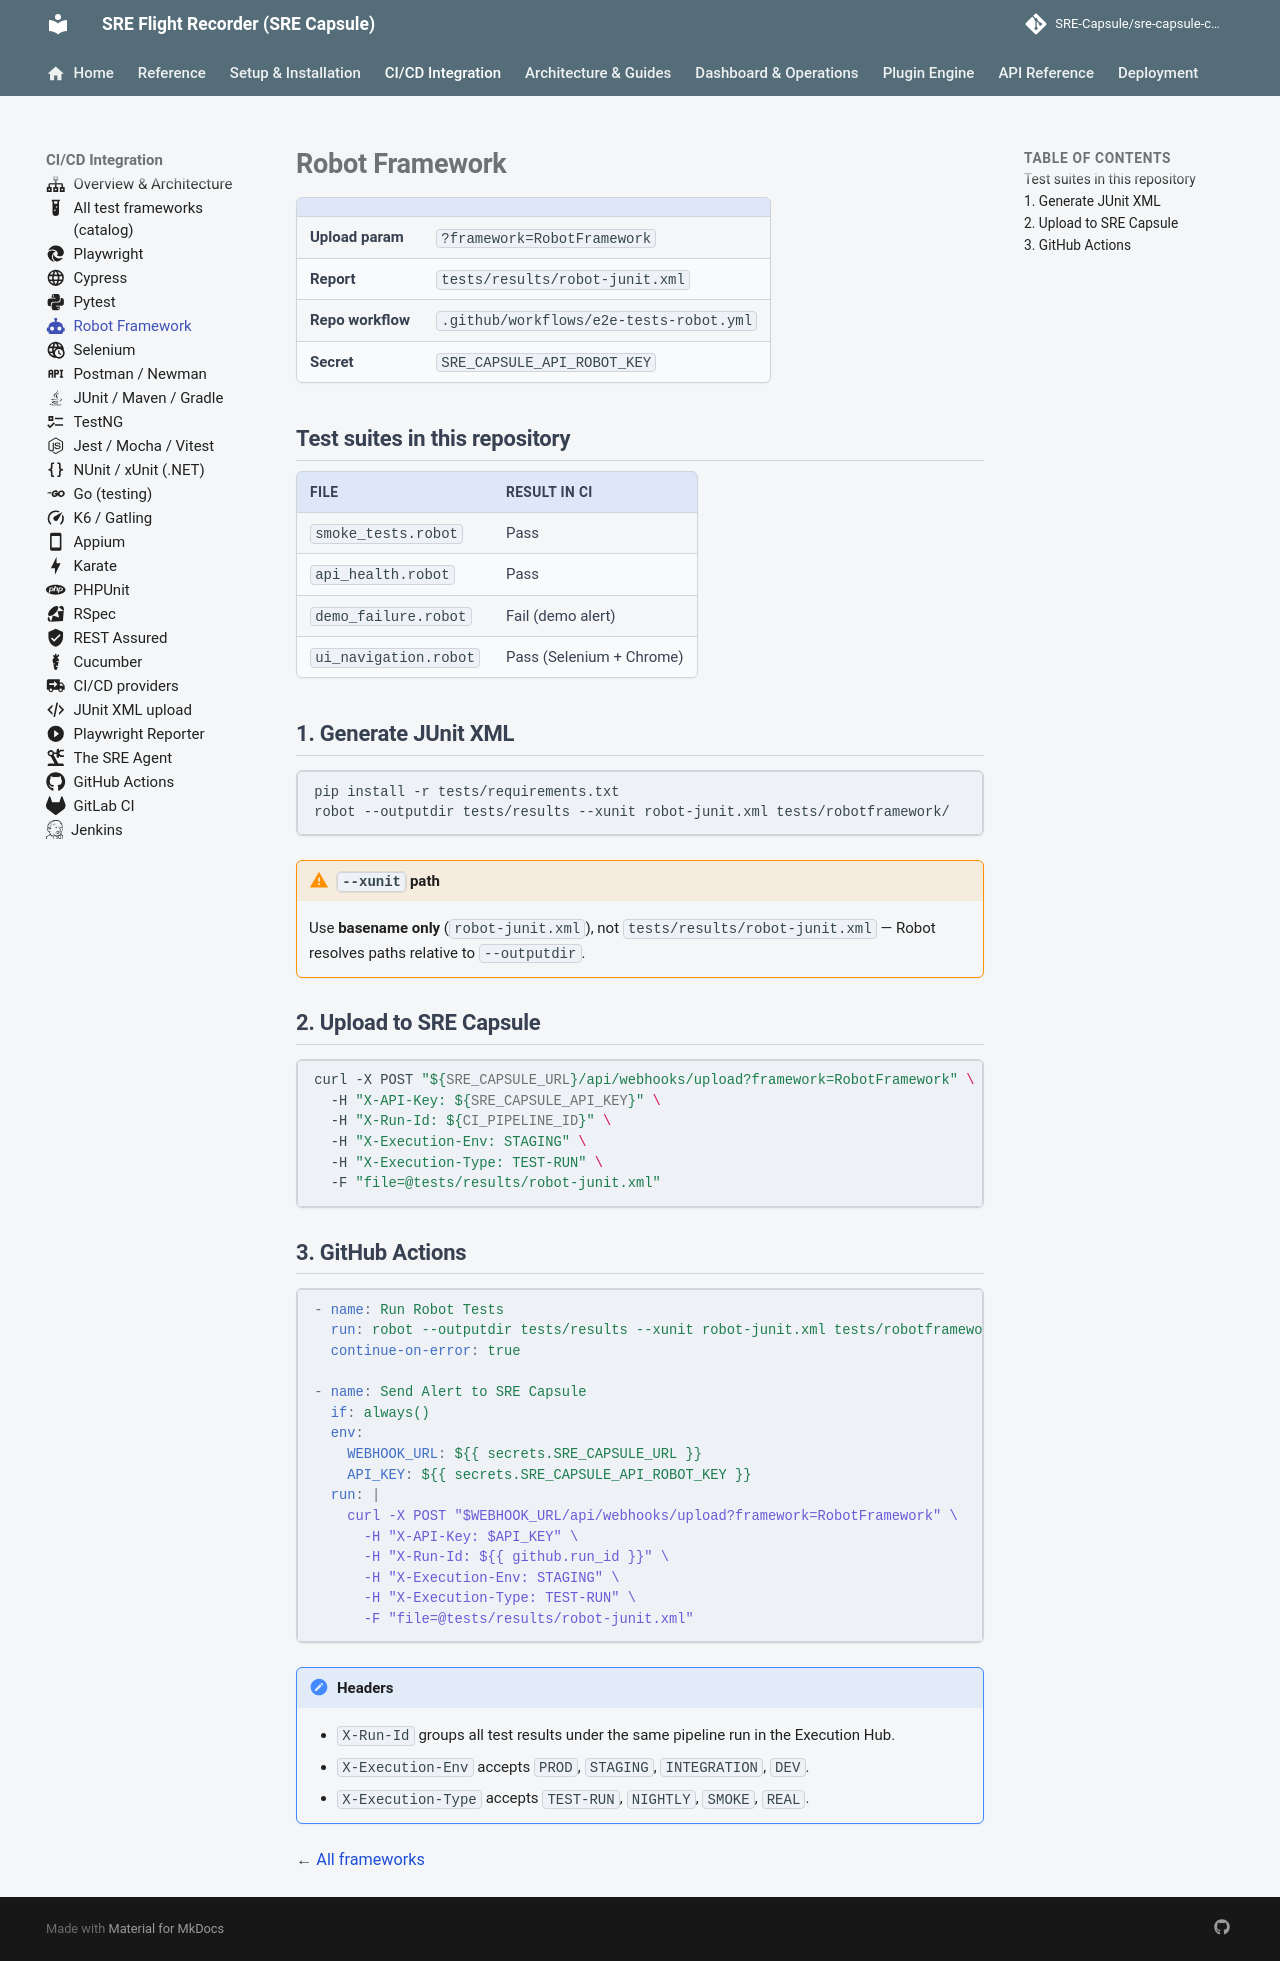

repository: Ashraf-Khabar/qa-capsule · page: integration/frameworks/robot-framework/index.html · generator: mkdocs

---
icon: material/robot
---

# Robot Framework

| | |
|---|---|
| **Upload param** | `?framework=RobotFramework` |
| **Report** | `tests/results/robot-junit.xml` |
| **Repo workflow** | `.github/workflows/e2e-tests-robot.yml` |
| **Secret** | `SRE_CAPSULE_API_ROBOT_KEY` |

## Test suites in this repository

| File | Result in CI |
|------|----------------|
| `smoke_tests.robot` | Pass |
| `api_health.robot` | Pass |
| `demo_failure.robot` | Fail (demo alert) |
| `ui_navigation.robot` | Pass (Selenium + Chrome) |

## 1. Generate JUnit XML

```bash
pip install -r tests/requirements.txt
robot --outputdir tests/results --xunit robot-junit.xml tests/robotframework/
```

!!! warning "`--xunit` path"
    Use **basename only** (`robot-junit.xml`), not `tests/results/robot-junit.xml` — Robot resolves paths relative to `--outputdir`.

## 2. Upload to SRE Capsule

```bash
curl -X POST "${SRE_CAPSULE_URL}/api/webhooks/upload?framework=RobotFramework" \
  -H "X-API-Key: ${SRE_CAPSULE_API_KEY}" \
  -H "X-Run-Id: ${CI_PIPELINE_ID}" \
  -H "X-Execution-Env: STAGING" \
  -H "X-Execution-Type: TEST-RUN" \
  -F "file=@tests/results/robot-junit.xml"
```

## 3. GitHub Actions

```yaml
- name: Run Robot Tests
  run: robot --outputdir tests/results --xunit robot-junit.xml tests/robotframework/
  continue-on-error: true

- name: Send Alert to SRE Capsule
  if: always()
  env:
    WEBHOOK_URL: ${{ secrets.SRE_CAPSULE_URL }}
    API_KEY: ${{ secrets.SRE_CAPSULE_API_ROBOT_KEY }}
  run: |
    curl -X POST "$WEBHOOK_URL/api/webhooks/upload?framework=RobotFramework" \
      -H "X-API-Key: $API_KEY" \
      -H "X-Run-Id: ${{ github.run_id }}" \
      -H "X-Execution-Env: STAGING" \
      -H "X-Execution-Type: TEST-RUN" \
      -F "file=@tests/results/robot-junit.xml"
```

!!! note "Headers"
    - `X-Run-Id` groups all test results under the same pipeline run in the Execution Hub.
    - `X-Execution-Env` accepts `PROD`, `STAGING`, `INTEGRATION`, `DEV`.
    - `X-Execution-Type` accepts `TEST-RUN`, `NIGHTLY`, `SMOKE`, `REAL`.

← [All frameworks](../test-frameworks.md)
